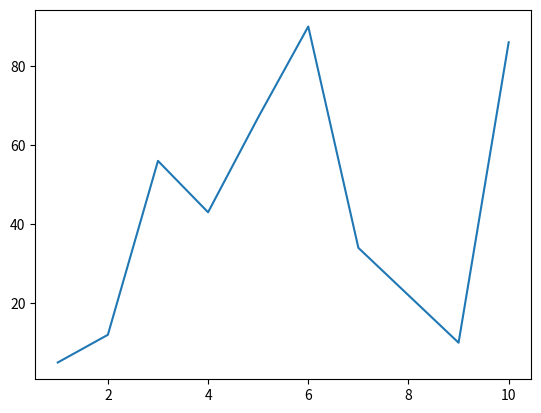

Write Python code to recreate this figure.
import numpy as np
from matplotlib import pyplot as plt

array1 = np.array([1,2,3,4,5,6,7,8,9,10])

array2 = np.array([5,12,56,43,67,90,34,22,10,86])

plt.plot(array1, array2)

plt.show()